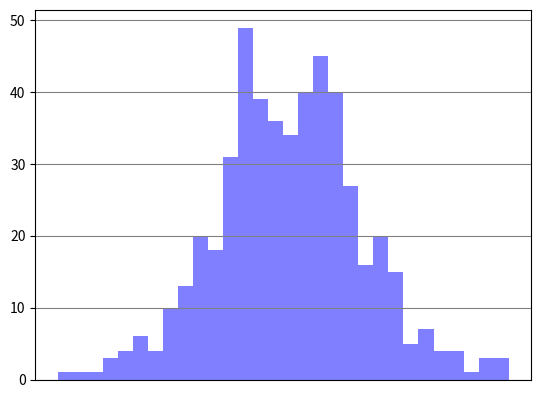

This chart was generated by the following Python code:
"""Plot to test polygons"""
import matplotlib.pyplot as plt
import numpy as np

def main():
    fig, ax = plt.subplots()
    ax.grid(color='gray')

    x = np.random.normal(size=500)
    ax.hist(x, 30, fc='blue', alpha=0.5)

    ax.xaxis.set_major_locator(plt.NullLocator())

    return fig

if __name__ == '__main__':
    main()
    plt.show()
